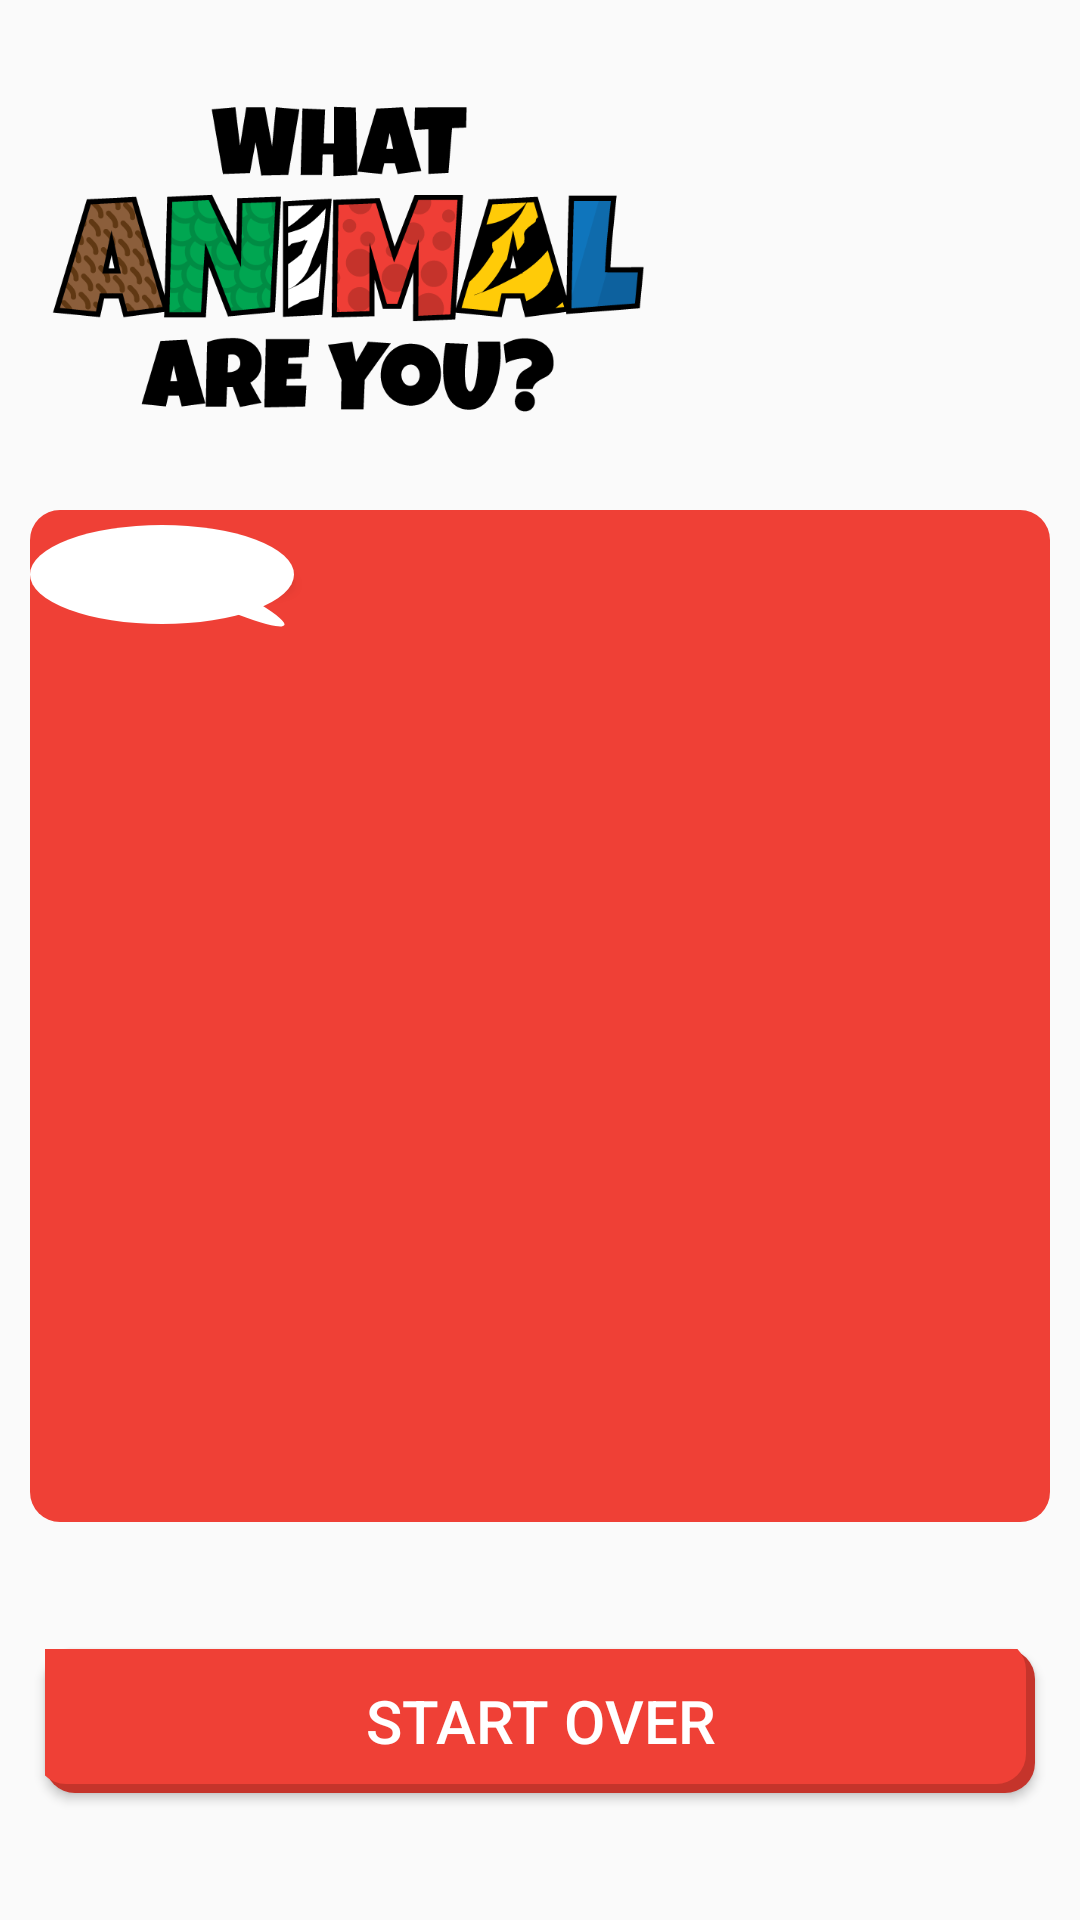

Here is an Android app screen rendered from its layout file. Give the layout XML and the strings, colors and styles it references.
<!-- AndroidManifest.xml: application theme AppTheme -->
<!-- res/layout/activity_results.xml -->
<?xml version="1.0" encoding="utf-8"?>
<LinearLayout xmlns:android="http://schemas.android.com/apk/res/android"
    xmlns:tools="http://schemas.android.com/tools"
    android:id="@+id/activity_results"
    android:layout_width="match_parent"
    android:layout_height="match_parent"
    android:padding="10dp"
    tools:context="javier.whatanimalareyou.ui.ResultsActivity.ResultsActivity"
    android:orientation="vertical">

    <include
        layout="@layout/logo_layout" />

    <LinearLayout
        android:layout_width="match_parent"
        android:layout_height="0dp"
        android:layout_weight="4"
        android:orientation="vertical">

        <FrameLayout
            android:layout_width="match_parent"
            android:layout_height="0dp"
            android:layout_weight="3"
            android:layout_gravity="center"
            android:layout_marginTop="10dp"
            android:background="@drawable/rounded_background_container">

            <ImageView
                android:id="@+id/animalResultImageView"
                android:layout_width="match_parent"
                android:layout_height="wrap_content"
                android:padding="5dp"
                android:adjustViewBounds="true"
                android:maxWidth="300dp"
                android:maxHeight="300dp"
                android:layout_gravity="center"
                tools:src="@drawable/dolphin"/>

            <Button
                android:id="@+id/captionButtonView"
                android:layout_width="88dp"
                android:layout_height="43dp"
                android:layout_gravity="left"
                android:clickable="false"
                android:textStyle="bold"
                android:textColor="@color/container_background_color"
                android:background="@drawable/caption_background"/>
        </FrameLayout>

        <RelativeLayout
            android:layout_width="match_parent"
            android:layout_height="0dp"
            android:layout_weight="1"
            android:layout_marginTop="10dp">

            <Button
                android:id="@+id/startOverButton"
                android:layout_width="match_parent"
                android:layout_height="wrap_content"
                android:text="@string/start_over_button_text"
                android:layout_centerInParent="true"
                style="@style/StarOverButton"/>
        </RelativeLayout>
    </LinearLayout>
</LinearLayout>
<!-- res/layout/logo_layout.xml (included above) -->
<?xml version="1.0" encoding="utf-8"?>
<merge
    xmlns:android="http://schemas.android.com/apk/res/android" >

    <ImageView
        android:layout_width="match_parent"
        android:layout_height="wrap_content"
        android:scaleType="fitStart"
        android:adjustViewBounds="true"
        android:maxHeight="150dp"
        android:maxWidth="150dp"
        android:src="@drawable/app_logo"/>
</merge>
<!-- resources referenced by this layout -->
<resources>
  <color name="container_background_color">#EF4036</color>
  <!-- drawable app_logo: jpg bitmap (drawable, 67291 bytes) -->
  <!-- drawable caption_background (drawable) -->
  <?xml version="1.0" encoding="utf-8"?>
  <selector xmlns:android="http://schemas.android.com/apk/res/android">
      <item
          android:state_activated="false">
          <layer-list>
              <item
                  android:left="20dp"
                  android:top="20dp"
                  android:bottom="15dp">
                  <rotate
                      android:fromDegrees="25">
                      <shape android:shape="oval">
                          <size android:width="100dp" />
                          <solid android:color="@color/plain_white" />
                      </shape>
                  </rotate>
              </item>
              <item
                  android:bottom="5dp"
                  android:top="5dp">
                  <shape android:shape="oval">
                      <size android:width="80dp" />
                      <size android:height="50dp" />
                      <solid android:color="@color/plain_white" />
                  </shape>
              </item>
          </layer-list>
      </item>
  </selector>
  <!-- drawable dolphin: jpg bitmap (drawable, 84441 bytes) -->
  <!-- drawable rounded_background_container (drawable) -->
  <?xml version="1.0" encoding="utf-8"?>
  <shape
      xmlns:android="http://schemas.android.com/apk/res/android"
      android:shape="rectangle">
  
          <solid android:color="@color/container_background_color" />
          <corners android:radius="@dimen/navigation_button_corner_radius" />
  </shape>
  <string name="start_over_button_text">Start Over</string>
  <style name="StarOverButton" parent="NavButton">
          <item name="android:text">@string/start_over_button_text</item>
          <item name="android:textColor">@color/plain_white</item>
      </style>
  <style name="AppTheme" parent="Theme.AppCompat.Light.DarkActionBar">
          
          <item name="colorPrimary">@color/container_background_color</item>
      </style>
  <color name="plain_white">#ffffff</color>
  <dimen name="navigation_button_corner_radius">10dp</dimen>
  <style name="NavButton">
          <item name="android:layout_width">0dp</item>
          <item name="android:layout_height">wrap_content</item>
          <item name="android:layout_weight">1</item>
          <item name="android:background">@drawable/navigation_button_background</item>
          <item name="android:textAllCaps">true</item>
          <item name="android:layout_margin">5dp</item>
          <item name="android:textSize">20sp</item>
          <item name="android:layout_gravity">center</item>
      </style>
  <!-- drawable navigation_button_background: vector/xml drawable (drawable, 2695 chars, omitted) -->
</resources>
